Image classification data set "dataset1" (billjcapps/VRScavengerHunt on GitHub). Class labels (9): DC Comics, Doctor Who, Firefly, lotr, shelf, Spider-Man, Star Wars, table, weapon.

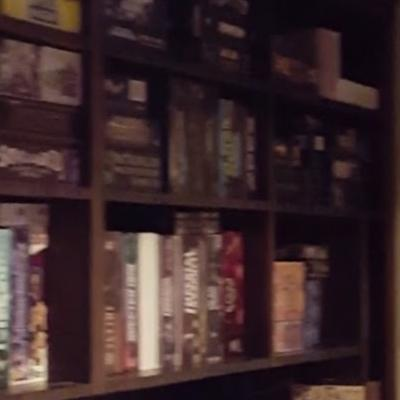
Label: shelf

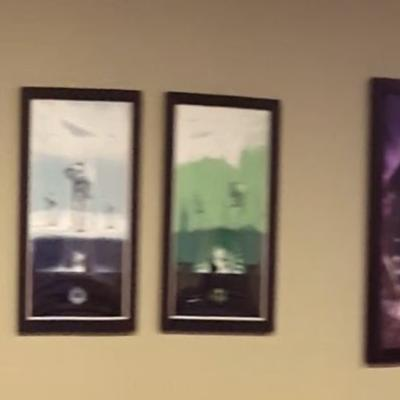
Label: Star Wars

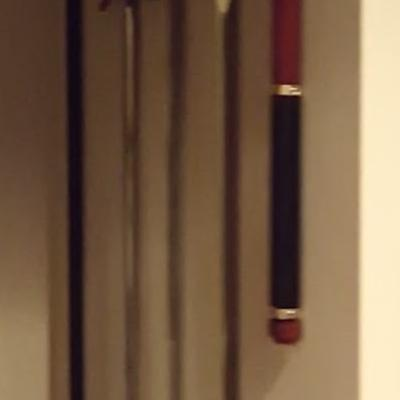
Label: weapon

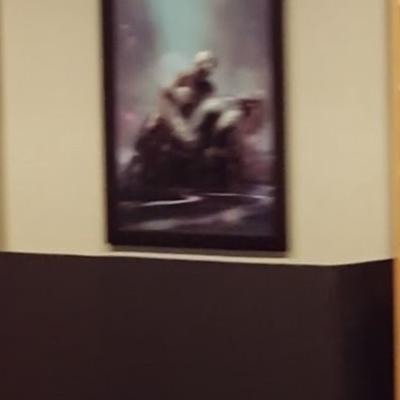
Label: Spider-Man

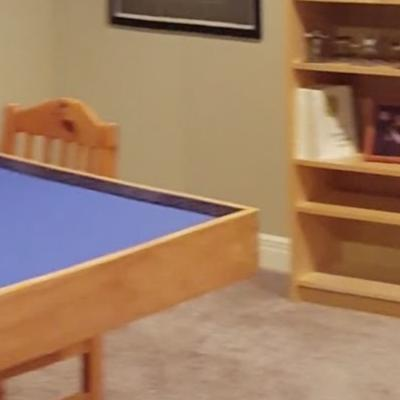
Label: table

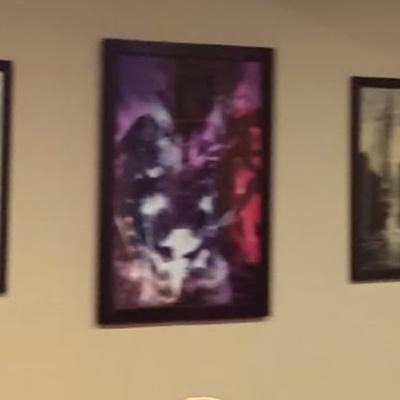
Label: DC Comics
